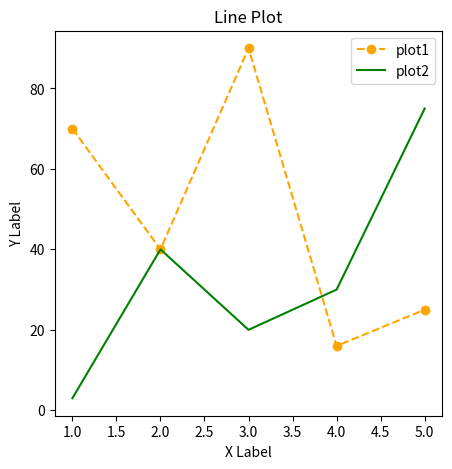

The matplotlib source for this figure:
import matplotlib.pyplot as plt
import matplotlib

#set figure size to 5in x 5in. Defaults to 6.4 x 4.8
plt.figure(figsize=(5, 5))

x1=[1,2,3,4,5]
y1=[70,40,90,16,25]
plt.plot(x1, y1, label='plot1', color="orange", linestyle='--', marker='o')

x1=[1,2,3,4,5]
y1=[3,40,20,30,75]
plt.plot(x1, y1, label='plot2', color="green")

plt.title('Line Plot')

plt.xlabel('X Label')
plt.ylabel('Y Label')

plt.legend()

#use interactive mode
plt.show()

#export as pdf
# plt.savefig('basics.pdf')